Run: headless pygame with SDL's dummy video driver; simulated clock (each Clock.tick advances the game by its frame time, no real sleeping); random seed 0; keys injected as events and as key.get_pressed() state; no mouse input.
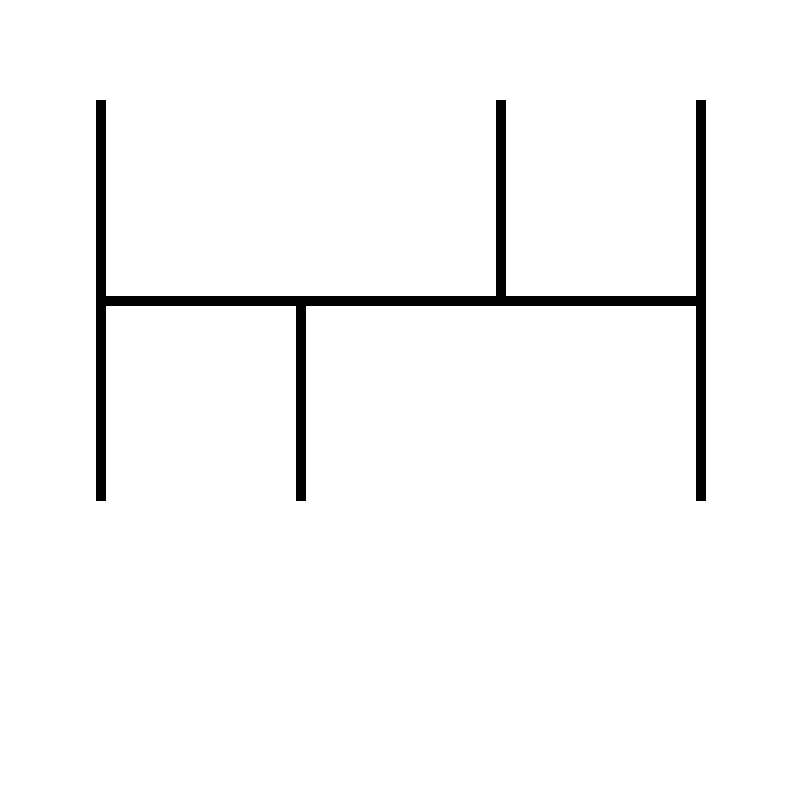
Frame 1 of 4 · flips 1–60 · no input
Frame 2 of 4 · flips 61–180 · tapped SPACE, RETURN · held RIGHT (→), D · screen unchanged from frame 1, image omitted
Frame 3 of 4 · flips 181–300 · held DOWN (↓), S · screen unchanged from frame 2, image omitted
Frame 4 of 4 · flips 301–420 · held LEFT (←), A, UP (↑), W · screen unchanged from frame 3, image omitted

The pygame program that drew these frames:

import pygame

# Initialisation de Pygame et de la fenêtre de jeu
pygame.init()
fenetre = pygame.display.set_mode((800, 800))
pygame.display.set_caption("Schéma du Circuit")

# Couleurs
noir = (0, 0, 0)
blanc = (255, 255, 255)

def dessiner_circuit(surface, couleur):
    largeur_horizontale = 600
    hauteur_verticale = 200
    x_initial = 100
    y_initial = 300
    epaisseur = 10

    pygame.draw.line(surface, couleur, (x_initial, y_initial), (x_initial + largeur_horizontale, y_initial), epaisseur)
    pygame.draw.line(surface, couleur, (x_initial, y_initial - hauteur_verticale), (x_initial, y_initial + hauteur_verticale), epaisseur)
    pygame.draw.line(surface, couleur, (x_initial + largeur_horizontale, y_initial - hauteur_verticale), (x_initial + largeur_horizontale, y_initial + hauteur_verticale), epaisseur)
    x_1_3 = x_initial + largeur_horizontale // 3
    pygame.draw.line(surface, couleur, (x_1_3, y_initial), (x_1_3, y_initial + hauteur_verticale), epaisseur)
    x_2_3 = x_initial + 2 * (largeur_horizontale // 3)
    pygame.draw.line(surface, couleur, (x_2_3, y_initial), (x_2_3, y_initial - hauteur_verticale), epaisseur)

# Boucle principale
horloge = pygame.time.Clock()
en_cours = True
while en_cours:
    for event in pygame.event.get():
        if event.type == pygame.QUIT:
            en_cours = False

    fenetre.fill(blanc)  # Effacer l'écran

    # Dessiner le circuit
    dessiner_circuit(fenetre, noir)

    pygame.display.flip()  # Mettre à jour l'écran
    horloge.tick(30)

pygame.quit()
